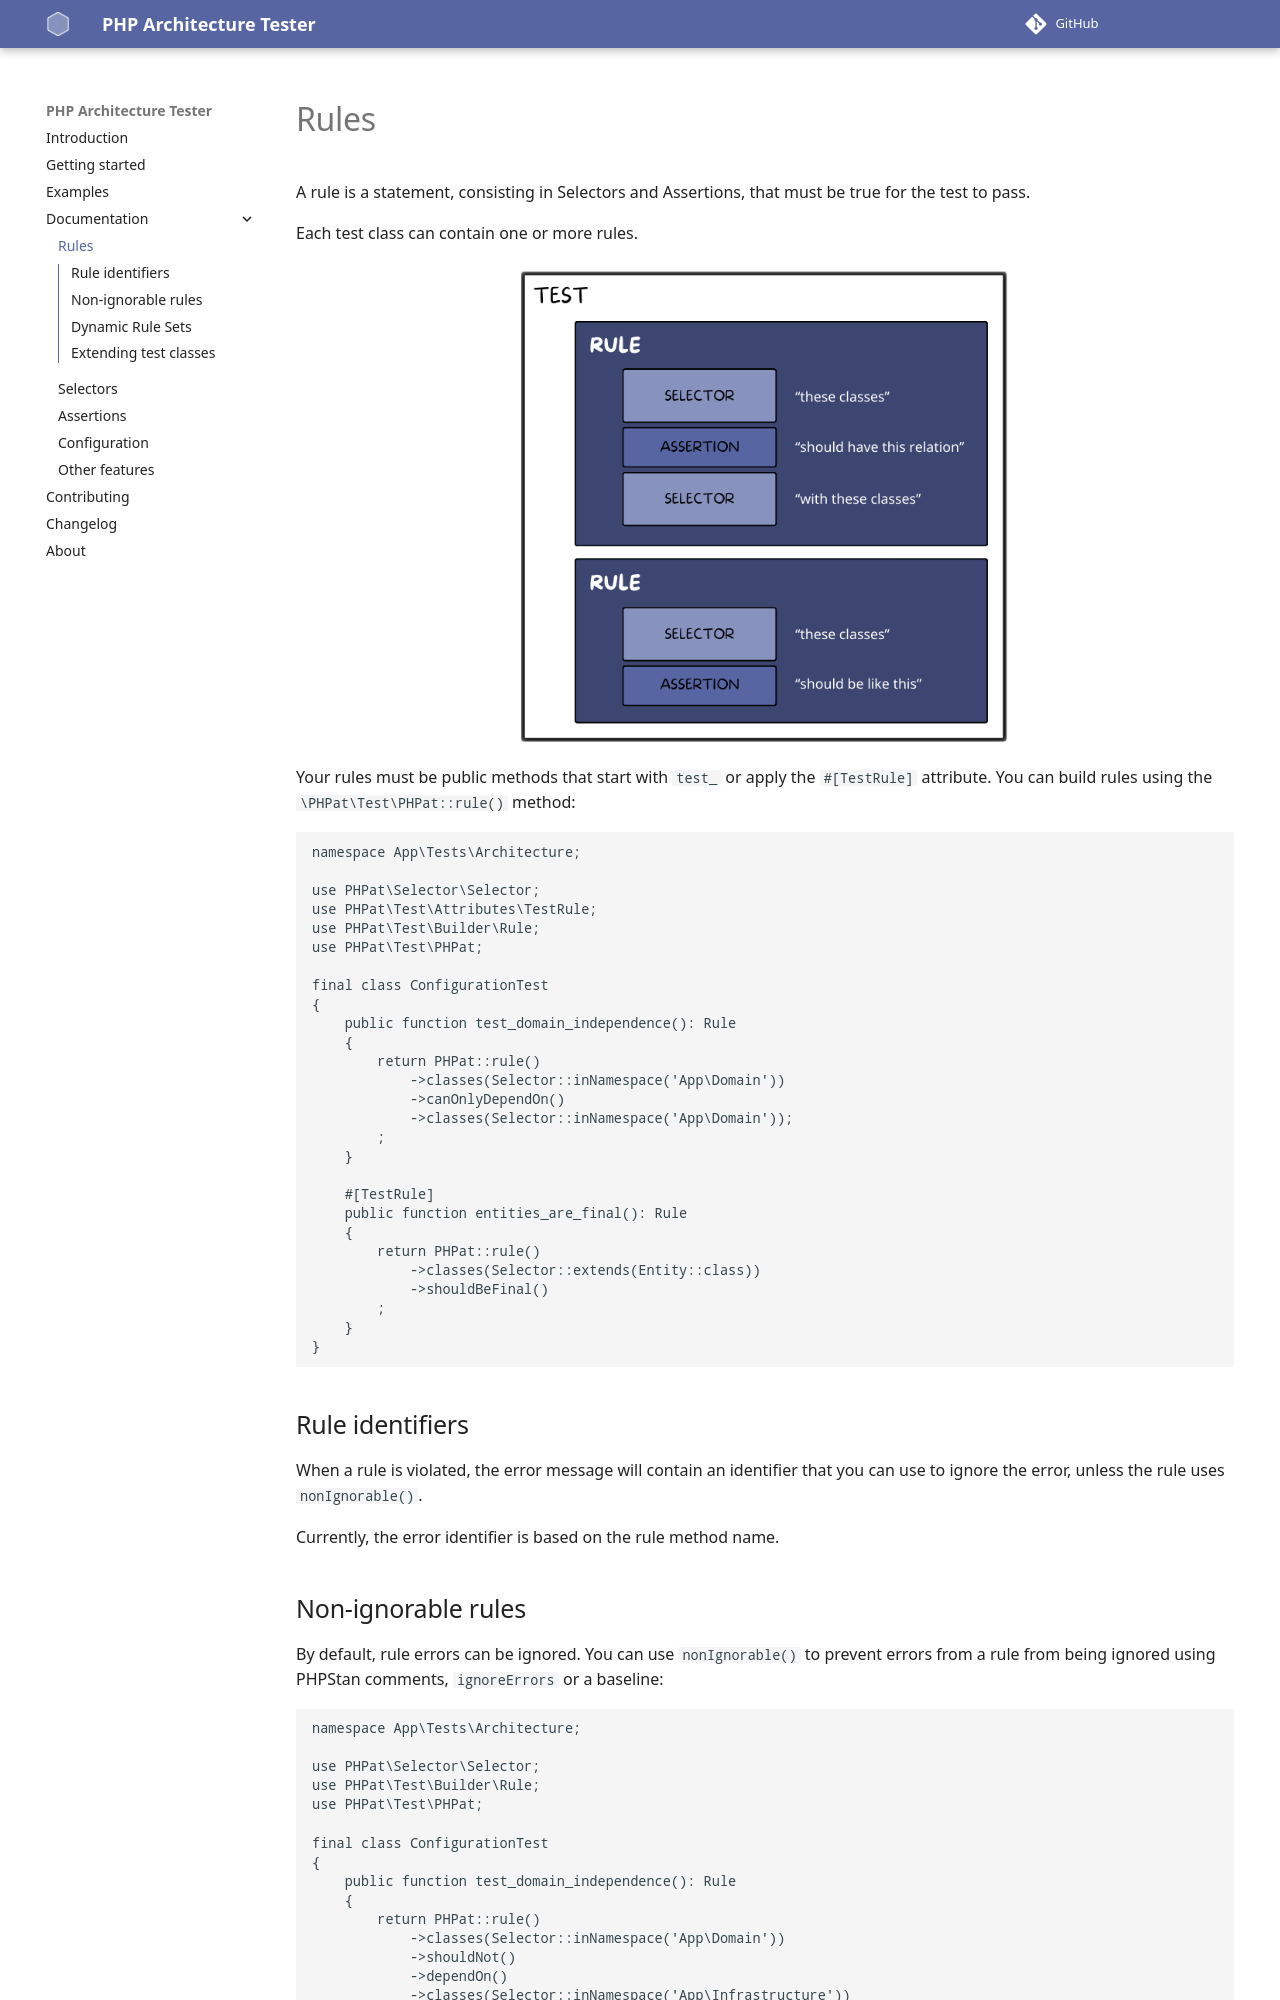

repository: carlosas/phpat · page: documentation/rules/index.html · generator: mkdocs

# Rules

A rule is a statement, consisting in Selectors and Assertions, that must be true for the test to pass.

Each test class can contain one or more rules.

![image-layered](../assets/rules.png)

Your rules must be public methods that start with `test_` or apply the `#[TestRule]` attribute. You can build rules using the `\PHPat\Test\PHPat::rule()` method:

```php
namespace App\Tests\Architecture;

use PHPat\Selector\Selector;
use PHPat\Test\Attributes\TestRule;
use PHPat\Test\Builder\Rule;
use PHPat\Test\PHPat;

final class ConfigurationTest
{
    public function test_domain_independence(): Rule
    {
        return PHPat::rule()
            ->classes(Selector::inNamespace('App\Domain'))
            ->canOnlyDependOn()
            ->classes(Selector::inNamespace('App\Domain'));
        ;
    }

    #[TestRule]
    public function entities_are_final(): Rule
    {
        return PHPat::rule()
            ->classes(Selector::extends(Entity::class))
            ->shouldBeFinal()
        ;
    }
}
```

## Rule identifiers

When a rule is violated, the error message will contain an identifier that you can use to ignore the error, unless the rule uses `nonIgnorable()`.

Currently, the error identifier is based on the rule method name.

## Non-ignorable rules

By default, rule errors can be ignored. You can use `nonIgnorable()` to prevent errors from a rule from being ignored using PHPStan comments, `ignoreErrors` or a baseline:

```php
namespace App\Tests\Architecture;

use PHPat\Selector\Selector;
use PHPat\Test\Builder\Rule;
use PHPat\Test\PHPat;

final class ConfigurationTest
{
    public function test_domain_independence(): Rule
    {
        return PHPat::rule()
            ->classes(Selector::inNamespace('App\Domain'))
            ->shouldNot()
            ->dependOn()
            ->classes(Selector::inNamespace('App\Infrastructure'))
            ->nonIgnorable()
            ->because('Domain should not depend on Infrastructure');
    }
}
```

It applies to all errors from that rule. Other rules remain ignorable unless they also call `nonIgnorable()`.
